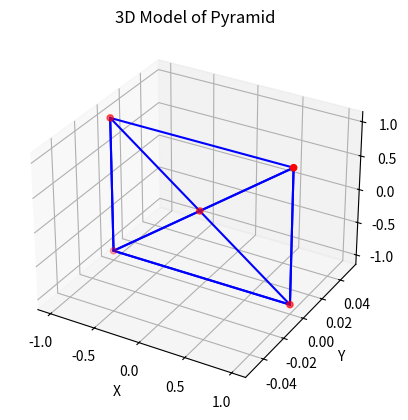

Generate this figure with matplotlib:
import numpy as np
import matplotlib.pyplot as plt
from mpl_toolkits.mplot3d import Axes3D

# Define the vertices of the pyramid
vertices = np.array([
    [0, 0, 0],   # Apex
    [1, 0, 1],   # Base vertex 1
    [1, 0, -1],  # Base vertex 2
    [-1, 0, -1], # Base vertex 3
    [-1, 0, 1]   # Base vertex 4
])

# Define the triangular faces of the pyramid
faces = np.array([
    [0, 1, 2],
    [0, 2, 3],
    [0, 3, 4],
    [0, 4, 1],
    [1, 2, 3],
    [1, 3, 4]    # Base face
])

# Create a new figure
fig = plt.figure()

# Add a 3D subplot
ax = fig.add_subplot(111, projection='3d')

# Plot the vertices
ax.scatter(vertices[:, 0], vertices[:, 1], vertices[:, 2], color='red')

# Plot the faces
for face in faces:
    ax.plot(vertices[face, 0], vertices[face, 1], vertices[face, 2], color='blue')

# Set labels and title
ax.set_xlabel('X')
ax.set_ylabel('Y')
ax.set_zlabel('Z')
ax.set_title('3D Model of Pyramid')

# Show the plot
plt.show()
